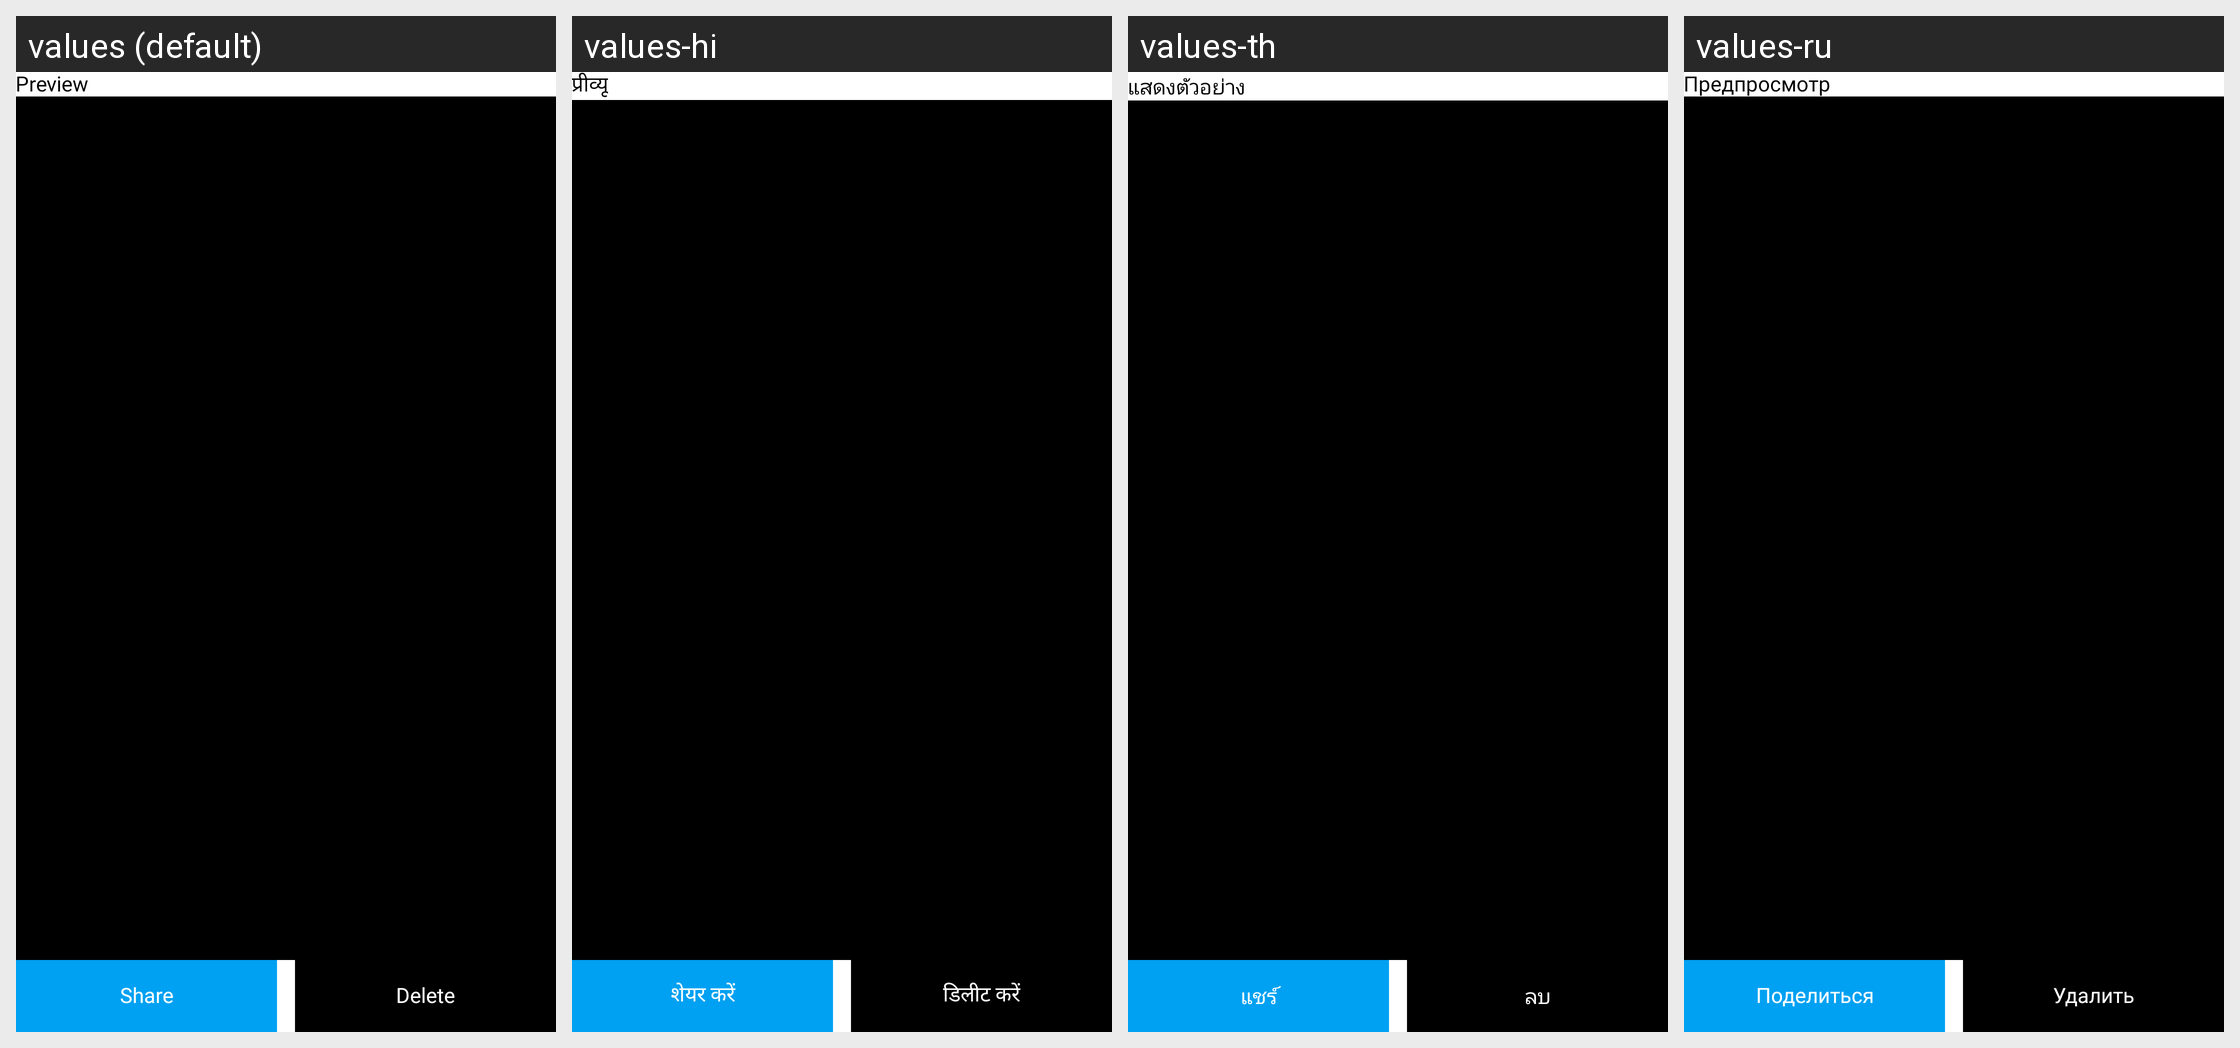

The same Android screen rendered under several of its app's locales, left to right. List the strings drawn on it with the default value and each locale's translation.
Android screen res/layout/activity_photo_preview.xml rendered under 4 locales, left to right: values (default), values-hi, values-th, values-ru. Device: Nexus 5 (rendered at 1080×1920; each locale shown at half size, 540×960, under a caption strip naming it); theme Theme.GPS.
Other locales in the repository, not shown: values-es, values-fr, values-in, values-ko, values-pt, values-vi.
Strings drawn on this screen, with the default value and each locale's value (text and hints the layout hard-codes, and strings that could not be matched under every locale, appear in the picture but are not listed):

preview
  values: Preview
  values-hi: प्रीव्यू
  values-th: แสดงตัวอย่าง
  values-ru: Предпросмотр

share
  values: Share
  values-hi: शेयर करें
  values-th: แชร์
  values-ru: Поделиться

delete
  values: Delete
  values-hi: डिलीट करें
  values-th: ลบ
  values-ru: Удалить
